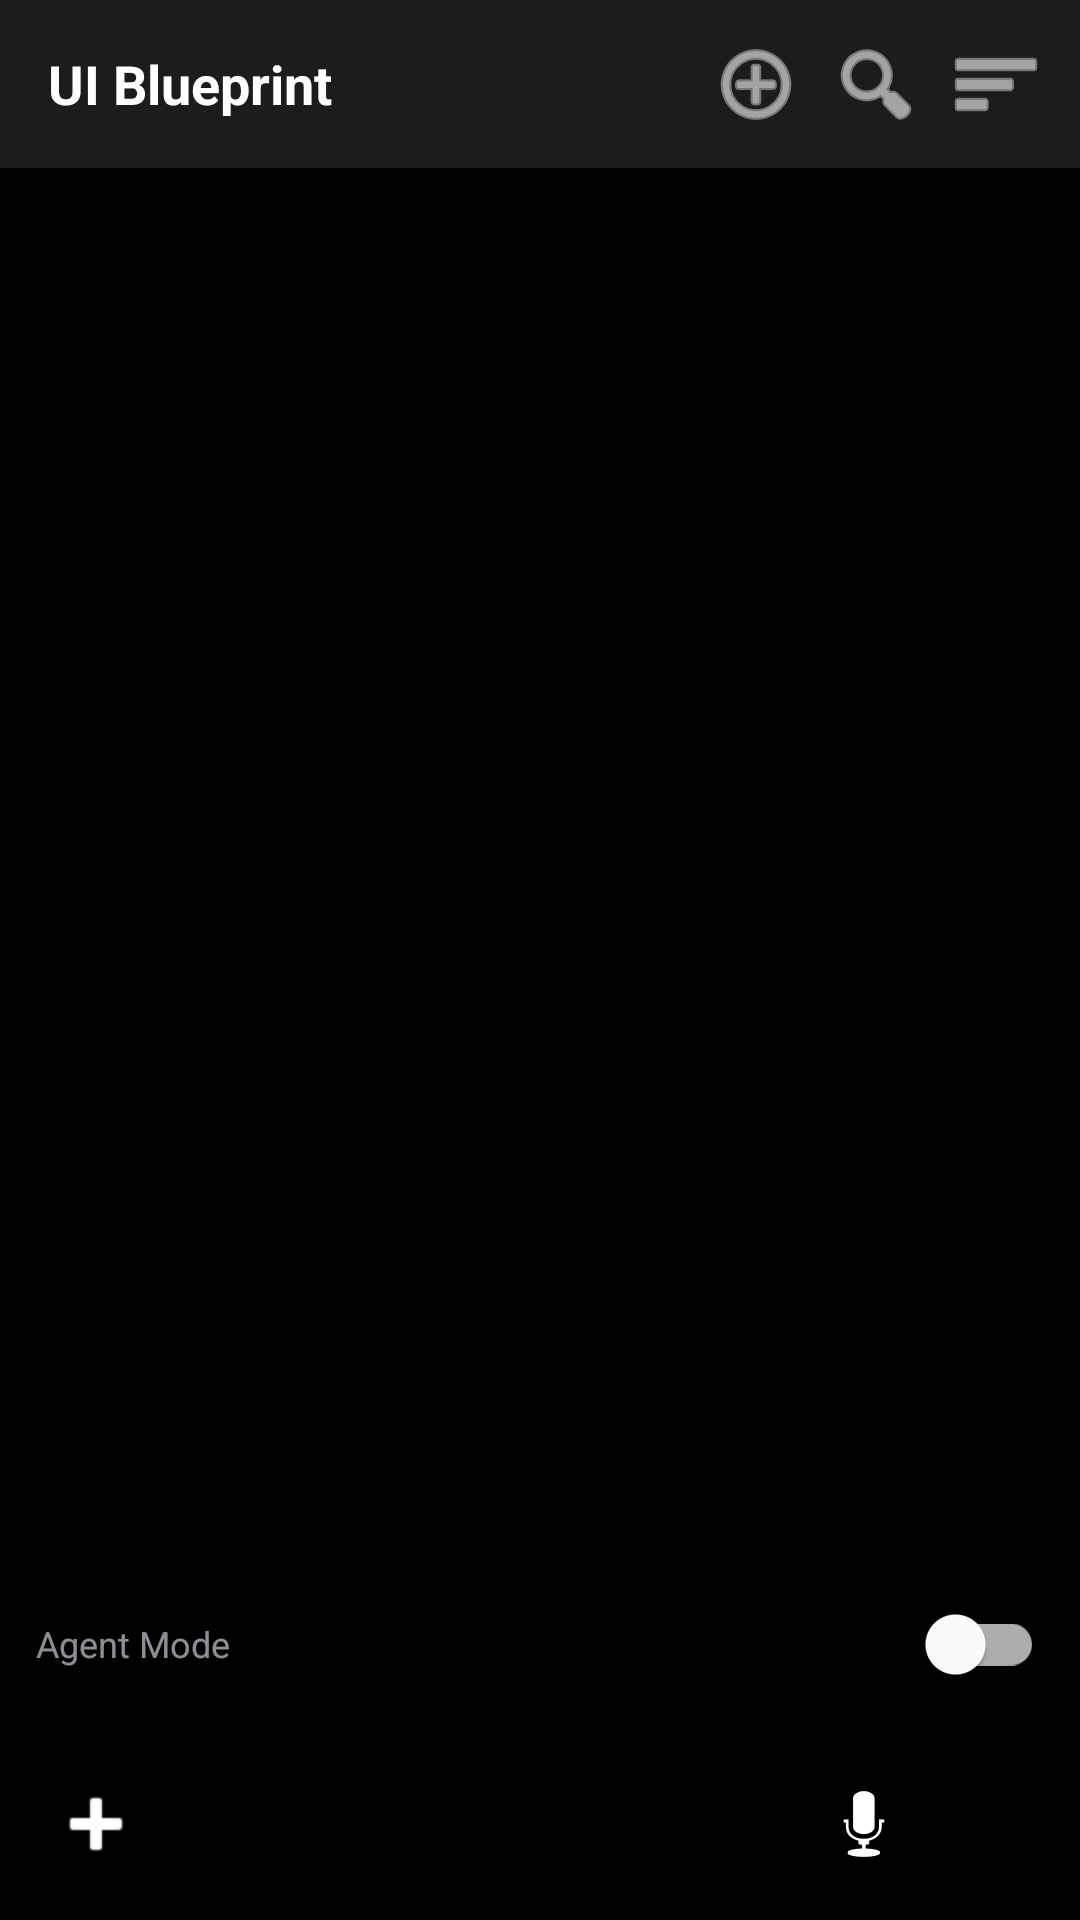

The Android layout XML behind this screen, and the referenced resources:
<!-- AndroidManifest.xml: application theme Theme.UIBlueprint -->
<!-- res/layout/activity_chat.xml -->
<?xml version="1.0" encoding="utf-8"?>
<androidx.drawerlayout.widget.DrawerLayout
    xmlns:android="http://schemas.android.com/apk/res/android"
    xmlns:app="http://schemas.android.com/apk/res-auto"
    xmlns:tools="http://schemas.android.com/tools"
    android:id="@+id/drawerLayout"
    android:layout_width="match_parent"
    android:layout_height="match_parent"
    tools:context=".ChatActivity">

    
    <LinearLayout
        android:layout_width="match_parent"
        android:layout_height="match_parent"
        android:orientation="vertical"
        android:background="@color/black">

        
        <LinearLayout
            android:layout_width="match_parent"
            android:layout_height="wrap_content"
            android:orientation="horizontal"
            android:padding="8dp"
            android:gravity="center_vertical"
            android:background="@color/surface">

            <TextView
                android:layout_width="0dp"
                android:layout_height="wrap_content"
                android:layout_weight="1"
                android:text="@string/app_name"
                android:textColor="@color/text_primary"
                android:textStyle="bold"
                android:textSize="18sp"
                android:paddingStart="8dp"
                android:paddingEnd="8dp" />

            <androidx.appcompat.widget.AppCompatImageButton
                android:id="@+id/btnNewChat"
                android:layout_width="40dp"
                android:layout_height="40dp"
                android:background="?attr/selectableItemBackgroundBorderless"
                android:src="@android:drawable/ic_menu_add"
                app:tint="@color/icon_tint"
                android:contentDescription="@string/btn_new_chat"
                android:scaleType="center" />

            <androidx.appcompat.widget.AppCompatImageButton
                android:id="@+id/btnResourceMenu"
                android:layout_width="40dp"
                android:layout_height="40dp"
                android:background="?attr/selectableItemBackgroundBorderless"
                android:src="@android:drawable/ic_menu_search"
                app:tint="@color/icon_tint"
                android:contentDescription="@string/label_resource_menu"
                android:scaleType="center" />

            <androidx.appcompat.widget.AppCompatImageButton
                android:id="@+id/btnFilesMenu"
                android:layout_width="40dp"
                android:layout_height="40dp"
                android:background="?attr/selectableItemBackgroundBorderless"
                android:src="@android:drawable/ic_menu_sort_by_size"
                app:tint="@color/icon_tint"
                android:contentDescription="@string/label_chat_files"
                android:scaleType="center" />
        </LinearLayout>

    
    <LinearLayout
        android:id="@+id/toolbarMultiSelect"
        android:layout_width="match_parent"
        android:layout_height="wrap_content"
        android:orientation="horizontal"
        android:padding="8dp"
        android:gravity="center_vertical"
        android:background="@color/surface"
        android:visibility="gone">

        <TextView
            android:id="@+id/tvSelectionCount"
            android:layout_width="0dp"
            android:layout_height="wrap_content"
            android:layout_weight="1"
            android:textColor="@color/text_primary"
            android:textStyle="bold"
            android:textSize="13sp"
            tools:text="2 selected" />

        <com.google.android.material.button.MaterialButton
            android:id="@+id/btnSelectAll"
            style="@style/Widget.MaterialComponents.Button.TextButton"
            android:layout_width="wrap_content"
            android:layout_height="36dp"
            android:text="@string/action_select_all"
            android:textColor="@color/text_primary"
            android:textSize="12sp" />

        <com.google.android.material.button.MaterialButton
            android:id="@+id/btnCopySelected"
            style="@style/Widget.MaterialComponents.Button.TextButton"
            android:layout_width="wrap_content"
            android:layout_height="36dp"
            android:text="@string/action_copy"
            android:textColor="@color/text_primary"
            android:textSize="12sp" />

        <com.google.android.material.button.MaterialButton
            android:id="@+id/btnShareSelected"
            style="@style/Widget.MaterialComponents.Button.TextButton"
            android:layout_width="wrap_content"
            android:layout_height="36dp"
            android:text="@string/action_share"
            android:textColor="@color/text_primary"
            android:textSize="12sp" />

        <com.google.android.material.button.MaterialButton
            android:id="@+id/btnCancelSelect"
            style="@style/Widget.MaterialComponents.Button.TextButton"
            android:layout_width="wrap_content"
            android:layout_height="36dp"
            android:text="@string/action_cancel"
            android:textColor="@color/text_primary"
            android:textSize="12sp" />
    </LinearLayout>

    
    <androidx.recyclerview.widget.RecyclerView
        android:id="@+id/rvMessages"
        android:layout_width="match_parent"
        android:layout_height="0dp"
        android:layout_weight="1"
        android:background="@color/black"
        android:clipToPadding="false"
        android:paddingBottom="8dp" />

    
    <LinearLayout
        android:layout_width="match_parent"
        android:layout_height="wrap_content"
        android:orientation="horizontal"
        android:paddingStart="12dp"
        android:paddingEnd="12dp"
        android:paddingTop="4dp"
        android:paddingBottom="4dp"
        android:gravity="center_vertical">

        <TextView
            android:layout_width="0dp"
            android:layout_height="wrap_content"
            android:layout_weight="1"
            android:text="@string/label_agent_mode"
            android:textColor="@color/text_secondary"
            android:textSize="12sp" />

        <com.google.android.material.switchmaterial.SwitchMaterial
            android:id="@+id/switchAgentMode"
            android:layout_width="wrap_content"
            android:layout_height="wrap_content" />
    </LinearLayout>

    
    <LinearLayout
        android:layout_width="match_parent"
        android:layout_height="wrap_content"
        android:orientation="horizontal"
        android:background="@drawable/bg_input_bar"
        android:layout_margin="8dp"
        android:paddingStart="4dp"
        android:paddingEnd="4dp"
        android:paddingTop="4dp"
        android:paddingBottom="4dp"
        android:gravity="center_vertical">

        <androidx.appcompat.widget.AppCompatImageButton
            android:id="@+id/btnAttach"
            android:layout_width="@dimen/icon_btn_size"
            android:layout_height="@dimen/icon_btn_size"
            android:background="@drawable/bg_circle_btn"
            android:src="@android:drawable/ic_input_add"
            app:tint="@color/icon_tint"
            android:contentDescription="@string/btn_attach"
            android:scaleType="center" />

        <EditText
            android:id="@+id/etMessage"
            android:layout_width="0dp"
            android:layout_height="wrap_content"
            android:layout_weight="1"
            android:background="@null"
            android:textColor="@color/text_primary"
            android:hint="@string/hint_reply_main"
            android:inputType="textMultiLine"
            android:maxLines="4"
            android:paddingStart="8dp"
            android:paddingEnd="8dp" />

        <androidx.appcompat.widget.AppCompatImageButton
            android:id="@+id/btnMic"
            android:layout_width="@dimen/icon_btn_size"
            android:layout_height="@dimen/icon_btn_size"
            android:background="@drawable/bg_circle_btn"
            android:src="@android:drawable/ic_btn_speak_now"
            app:tint="@color/icon_tint"
            android:contentDescription="@string/btn_mic"
            android:scaleType="center" />

        <androidx.appcompat.widget.AppCompatImageButton
            android:id="@+id/btnSend"
            android:layout_width="@dimen/send_btn_size"
            android:layout_height="@dimen/send_btn_size"
            android:layout_marginStart="4dp"
            android:background="@drawable/bg_send_btn"
            android:src="@android:drawable/ic_menu_upload"
            app:tint="@android:color/black"
            android:contentDescription="@string/btn_send"
            android:scaleType="center" />
    </LinearLayout>

    </LinearLayout>

    
    <include
        android:id="@+id/filesPanel"
        layout="@layout/fragment_chat_files"
        android:layout_width="280dp"
        android:layout_height="match_parent"
        android:layout_gravity="end" />

</androidx.drawerlayout.widget.DrawerLayout>
<!-- res/layout/fragment_chat_files.xml (included above) -->
<?xml version="1.0" encoding="utf-8"?>
<LinearLayout xmlns:android="http://schemas.android.com/apk/res/android"
    xmlns:app="http://schemas.android.com/apk/res-auto"
    android:layout_width="match_parent"
    android:layout_height="match_parent"
    android:orientation="vertical"
    android:background="@color/black">

    
    <LinearLayout
        android:layout_width="match_parent"
        android:layout_height="wrap_content"
        android:orientation="horizontal"
        android:padding="16dp"
        android:gravity="center_vertical"
        android:background="@color/surface">

        <TextView
            android:layout_width="0dp"
            android:layout_height="wrap_content"
            android:layout_weight="1"
            android:text="@string/label_chat_files"
            android:textColor="@color/text_primary"
            android:textSize="18sp"
            android:textStyle="bold" />

        <androidx.appcompat.widget.AppCompatImageButton
            android:id="@+id/btnClosePanel"
            android:layout_width="40dp"
            android:layout_height="40dp"
            android:background="?attr/selectableItemBackgroundBorderless"
            android:src="@android:drawable/ic_menu_close_clear_cancel"
            app:tint="@color/icon_tint"
            android:contentDescription="@string/action_close"
            android:scaleType="center" />
    </LinearLayout>

    <View
        android:layout_width="match_parent"
        android:layout_height="1dp"
        android:background="@color/divider" />

    
    <Space
        android:layout_width="match_parent"
        android:layout_height="8dp" />

    
    <com.google.android.material.button.MaterialButton
        android:id="@+id/btnUploadFile"
        android:layout_width="match_parent"
        android:layout_height="wrap_content"
        android:layout_margin="12dp"
        android:text="@string/btn_upload_file"
        android:textColor="@color/text_primary"
        android:textSize="14sp"
        app:icon="@android:drawable/ic_input_add"
        app:iconTint="@color/icon_tint" />

    
    <com.google.android.material.button.MaterialButton
        android:id="@+id/btnBrowseAllFiles"
        style="@style/Widget.MaterialComponents.Button.TextButton"
        android:layout_width="match_parent"
        android:layout_height="wrap_content"
        android:layout_marginStart="12dp"
        android:layout_marginEnd="12dp"
        android:layout_marginBottom="4dp"
        android:text="@string/action_browse_all_files"
        android:textColor="@color/text_secondary"
        android:textSize="13sp"
        app:icon="@android:drawable/ic_menu_view"
        app:iconTint="@color/text_secondary" />

    
    <com.google.android.material.button.MaterialButton
        android:id="@+id/btnGithubRepos"
        style="@style/Widget.MaterialComponents.Button.TextButton"
        android:layout_width="match_parent"
        android:layout_height="wrap_content"
        android:layout_marginStart="12dp"
        android:layout_marginEnd="12dp"
        android:layout_marginBottom="8dp"
        android:text="@string/btn_select_github_repos"
        android:textColor="@color/text_secondary"
        android:textSize="13sp"
        app:icon="@android:drawable/ic_menu_agenda"
        app:iconTint="@color/text_secondary" />

    
    <TextView
        android:id="@+id/tvEmptyState"
        android:layout_width="match_parent"
        android:layout_height="wrap_content"
        android:padding="24dp"
        android:text="@string/label_no_files_uploaded"
        android:textColor="@color/text_secondary"
        android:textSize="14sp"
        android:gravity="center"
        android:visibility="gone" />

    
    <androidx.recyclerview.widget.RecyclerView
        android:id="@+id/rvFiles"
        android:layout_width="match_parent"
        android:layout_height="0dp"
        android:layout_weight="1"
        android:clipToPadding="false"
        android:padding="8dp" />

</LinearLayout>
<!-- resources referenced by this layout -->
<resources>
  <color name="black">#000000</color>
  <color name="divider">#33FFFFFF</color>
  <color name="icon_tint">#FFFFFF</color>
  <color name="surface">#1C1C1E</color>
  <color name="text_primary">#FFFFFF</color>
  <color name="text_secondary">#99EBEBF5</color>
  <dimen name="icon_btn_size">40dp</dimen>
  <dimen name="send_btn_size">36dp</dimen>
  <string name="action_browse_all_files">Browse All Files</string>
  <string name="action_cancel">Cancel</string>
  <string name="action_close">Close</string>
  <string name="action_copy">Copy</string>
  <string name="action_select_all">Select all</string>
  <string name="action_share">Share</string>
  <string name="app_name">UI Blueprint</string>
  <string name="btn_attach">Attach</string>
  <string name="btn_mic">Voice input</string>
  <string name="btn_new_chat">New Chat</string>
  <string name="btn_select_github_repos">Select GitHub Repos</string>
  <string name="btn_send">Send</string>
  <string name="btn_upload_file">Upload File</string>
  <string name="hint_reply_main">Message UI Blueprint…</string>
  <string name="label_agent_mode">Agent Mode</string>
  <string name="label_chat_files">Files</string>
  <string name="label_no_files_uploaded">No files uploaded yet</string>
  <string name="label_resource_menu">Resource Menu</string>
  <style name="Theme.UIBlueprint" parent="Theme.MaterialComponents.DayNight.DarkActionBar" />
</resources>
